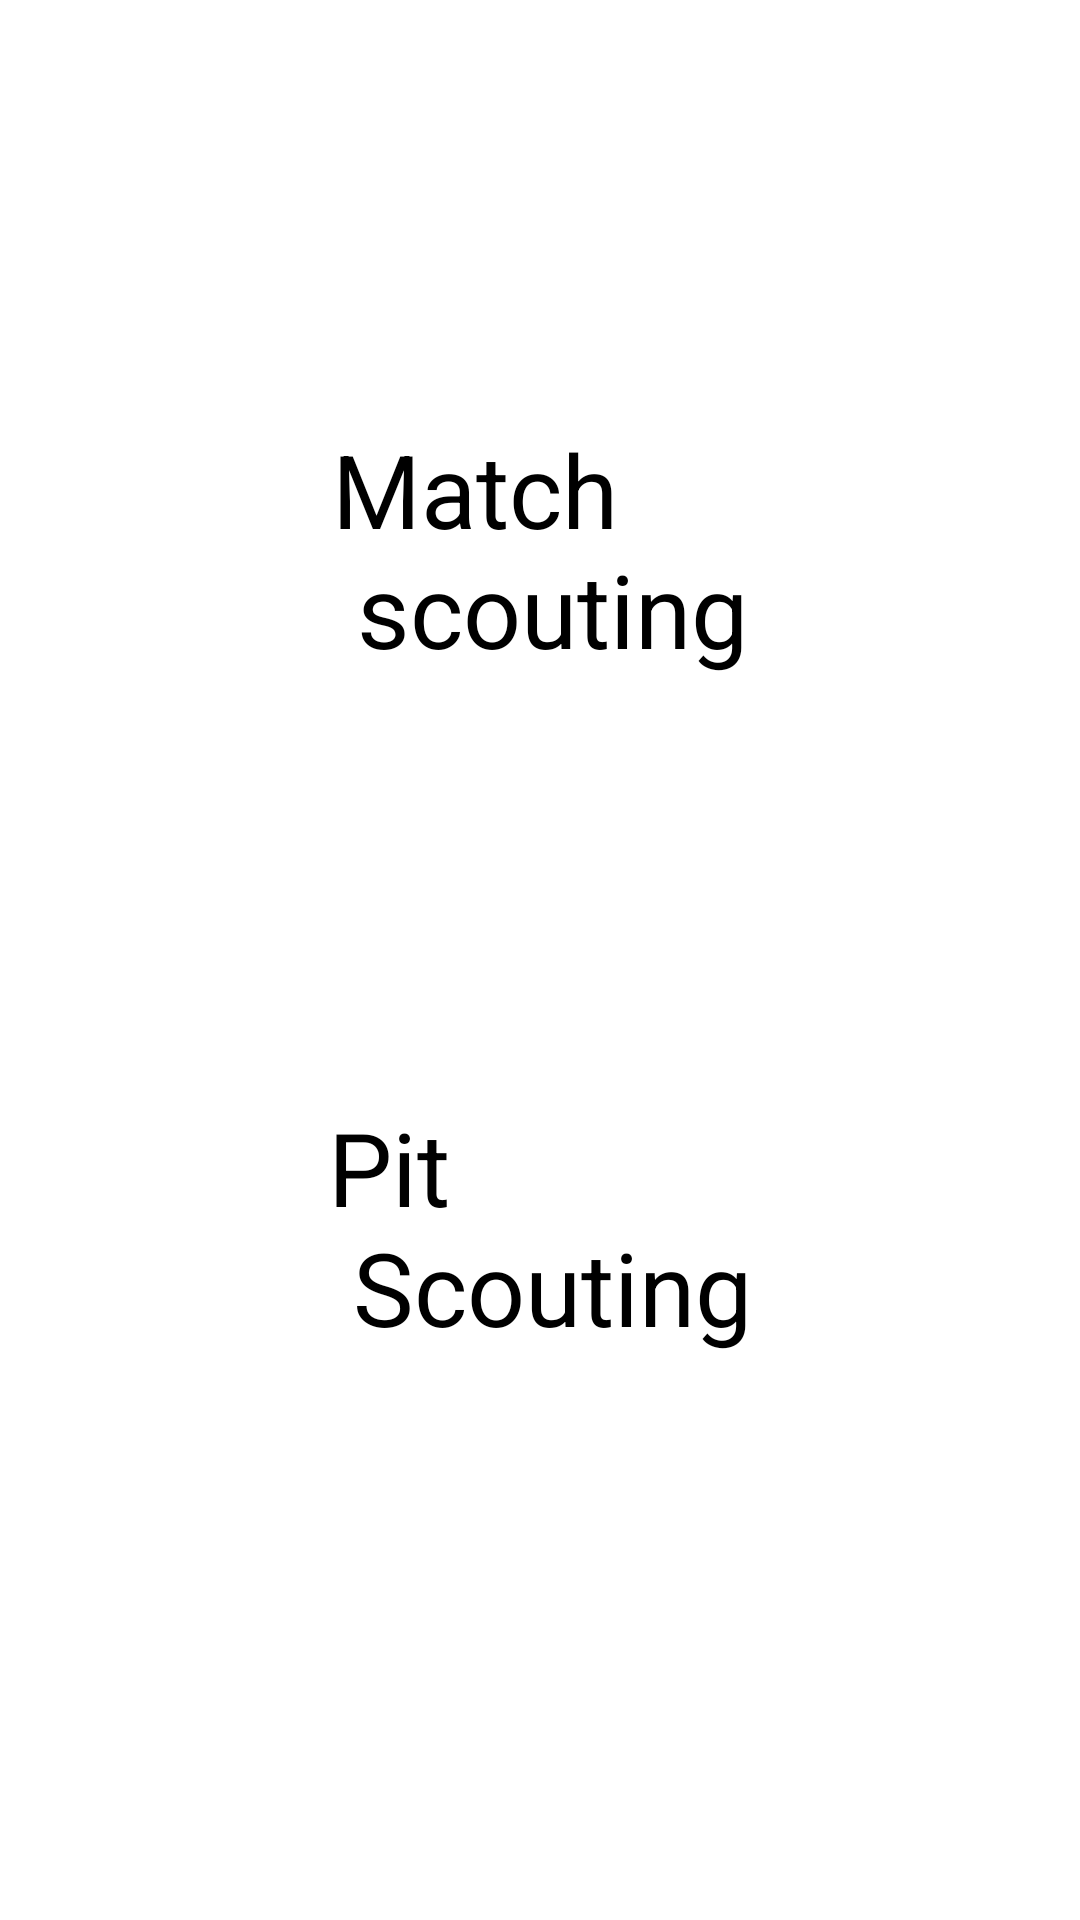

Write the Android layout XML for this screen, with the resource values it uses.
<!-- AndroidManifest.xml: application theme Theme.RidgeScout -->
<!-- res/layout/fragment_scouting.xml -->
<?xml version="1.0" encoding="utf-8"?>
<androidx.constraintlayout.widget.ConstraintLayout xmlns:android="http://schemas.android.com/apk/res/android"
    xmlns:app="http://schemas.android.com/apk/res-auto"
    xmlns:tools="http://schemas.android.com/tools"
    android:id="@+id/rootDiv"
    android:layout_width="match_parent"
    android:layout_height="match_parent"
    android:alpha="255"
    android:focusable="false"
    android:focusableInTouchMode="false"
    tools:context=".MainActivity">

    <TextView
        android:id="@+id/no_event_error"
        android:layout_width="wrap_content"
        android:layout_height="wrap_content"
        android:text="@string/no_event_has_been_specified_nplease_select_one"
        android:textAlignment="center"
        android:textSize="20sp"
        android:visibility="gone"
        app:layout_constraintEnd_toEndOf="parent"
        app:layout_constraintStart_toStartOf="parent"
        app:layout_constraintTop_toTopOf="parent" />


    <androidx.constraintlayout.widget.ConstraintLayout
        android:id="@+id/buttons"
        android:layout_width="match_parent"
        android:layout_height="match_parent"
        android:layout_marginBottom="48dp"
        app:layout_constraintBottom_toBottomOf="parent"
        app:layout_constraintEnd_toEndOf="parent"
        app:layout_constraintStart_toStartOf="parent"
        app:layout_constraintTop_toTopOf="parent">

        <Button
            android:id="@+id/matchScoutingButton"
            android:layout_width="wrap_content"
            android:layout_height="wrap_content"
            android:text="@string/match_n_scouting"
            android:textSize="34sp"
            app:layout_constraintBottom_toTopOf="@id/pitScoutingButton"
            app:layout_constraintEnd_toEndOf="parent"
            app:layout_constraintStart_toStartOf="parent"
            app:layout_constraintTop_toTopOf="parent" />

        <Button
            android:id="@+id/pitScoutingButton"
            android:layout_width="wrap_content"
            android:layout_height="wrap_content"
            android:text="@string/pit_n_scouting"
            android:textSize="34sp"
            app:layout_constraintBottom_toBottomOf="parent"
            app:layout_constraintEnd_toEndOf="parent"
            app:layout_constraintStart_toStartOf="parent"
            app:layout_constraintTop_toBottomOf="@id/matchScoutingButton" />

    </androidx.constraintlayout.widget.ConstraintLayout>



</androidx.constraintlayout.widget.ConstraintLayout>
<!-- resources referenced by this layout -->
<resources>
  <string name="match_n_scouting">Match\n scouting</string>
  <string name="no_event_has_been_specified_nplease_select_one">No event has been specified\nPlease select one</string>
  <string name="pit_n_scouting">Pit\n Scouting</string>
</resources>
